Run: headless pygame with SDL's dummy video driver; simulated clock (each Clock.tick advances the game by its frame time, no real sleeping); random seed 0; keys injected as events and as key.get_pressed() state; mouse plan: one left click at the window centre at the start of phase 2, then a move to the lower-right quarter at the start of phase 3.
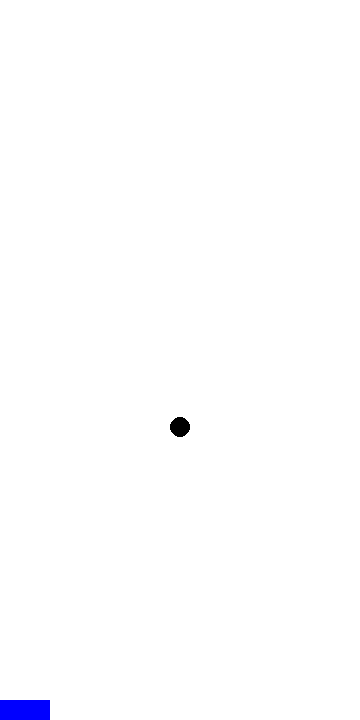
Frame 1 of 4 · flips 1–60 · no input
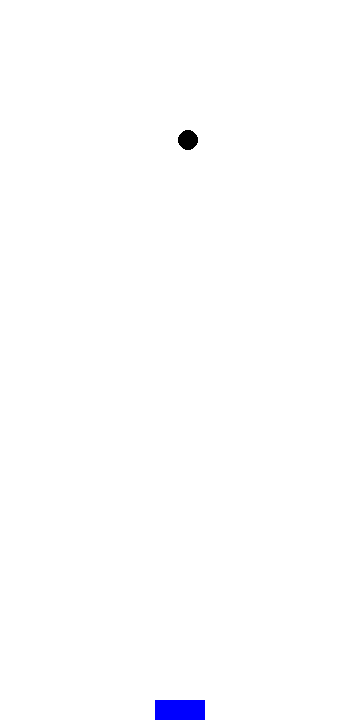
Frame 2 of 4 · flips 61–180 · clicked the window centre · tapped SPACE, RETURN · held RIGHT (→), D
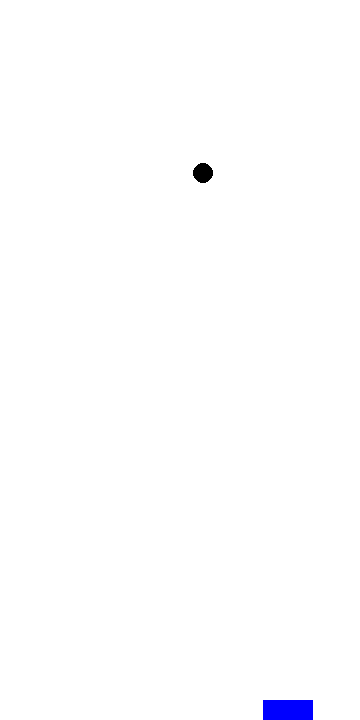
Frame 3 of 4 · flips 181–300 · moved the mouse to the lower-right quarter · held DOWN (↓), S
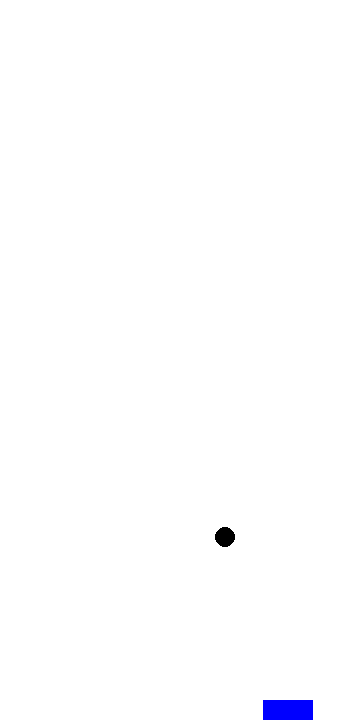
Frame 4 of 4 · flips 301–420 · held LEFT (←), A, UP (↑), W

The pygame program that drew these frames:

import pygame
import math

# Inicializa o Pygame
pygame.init()
screen = pygame.display.set_mode((360, 720))
clock = pygame.time.Clock()
running = True
pygame.mouse.set_visible(False)
dt = 0

circle_pos = pygame.Vector2(180, 100)  # Posição inicial do círculo
circle_vel = pygame.Vector2(0, 0)  # Agora é um vetor
circle_rad = 10
gravity = pygame.Vector2(2, 7 * 100)  # Gravidade como vetor (só no eixo Y)

rect_pos = pygame.Vector2(180, 700)  # Posição ajustada para ficar visível
rect_size = pygame.Vector2(50, 25)  # Largura e altura do retângulo

# Física
elasticity = 1.0  # Coeficiente de restituição

# Loop principal
rodando = True
while rodando:
    dt = clock.tick(60) / 1000  # DeltaTime mais consistente em 60 FPS

    # Processa eventos
    for evento in pygame.event.get():
        if evento.type == pygame.QUIT:
            rodando = False

    # Controla o retângulo com o mouse
    mouse_x, mouse_y = pygame.mouse.get_pos()
    rect_pos.x = mouse_x - rect_size.x / 2  # Centraliza no mouse

    # Limita o retângulo na tela
    rect_pos.x = max(0, min(rect_pos.x, screen.get_width() - rect_size.x))

    # Aplica gravidade
    circle_vel += gravity * dt
    circle_pos += circle_vel * dt

    # Detecção de colisão
    rect_rect = pygame.Rect(rect_pos.x, rect_pos.y, rect_size.x, rect_size.y)
    circle_rect = pygame.Rect(circle_pos.x - circle_rad, circle_pos.y - circle_rad,
                              circle_rad * 2, circle_rad * 2)

    if circle_rect.colliderect(rect_rect):
        # Verifica colisão no topo do retângulo
        if circle_pos.y + circle_rad <= rect_pos.y + 10:
            # Quique vertical
            circle_vel.y = -circle_vel.y * elasticity
            circle_pos.y = rect_pos.y - circle_rad
        else:
            # Colisão lateral
            relative_intersect_x = (circle_pos.x - (rect_pos.x + rect_size.x / 2))
            normalized_relative_intersect_x = relative_intersect_x / (rect_size.x / 2)
            bounce_angle = normalized_relative_intersect_x * (math.pi / 3)  # Limita a 60 graus

            speed = math.sqrt(circle_vel.x ** 2 + circle_vel.y ** 2) * elasticity
            circle_vel.x = speed * math.sin(bounce_angle)
            circle_vel.y = -speed * math.cos(bounce_angle)

    # Colisão com paredes
    if circle_pos.x - circle_rad <= 0:
        circle_pos.x = circle_rad
        circle_vel.x = -circle_vel.x * elasticity
    elif circle_pos.x + circle_rad >= screen.get_width():
        circle_pos.x = screen.get_width() - circle_rad
        circle_vel.x = -circle_vel.x * elasticity

    # Colisão com o chão
    if circle_pos.y + circle_rad >= screen.get_height():
        circle_pos.y = screen.get_height() - circle_rad
        circle_vel.y = -circle_vel.y * elasticity

    # Desenho
    screen.fill("white")
    pygame.draw.rect(screen, "blue", rect_rect)
    pygame.draw.circle(screen, "black", (int(circle_pos.x), int(circle_pos.y)), circle_rad)

    pygame.display.flip()

pygame.quit()
